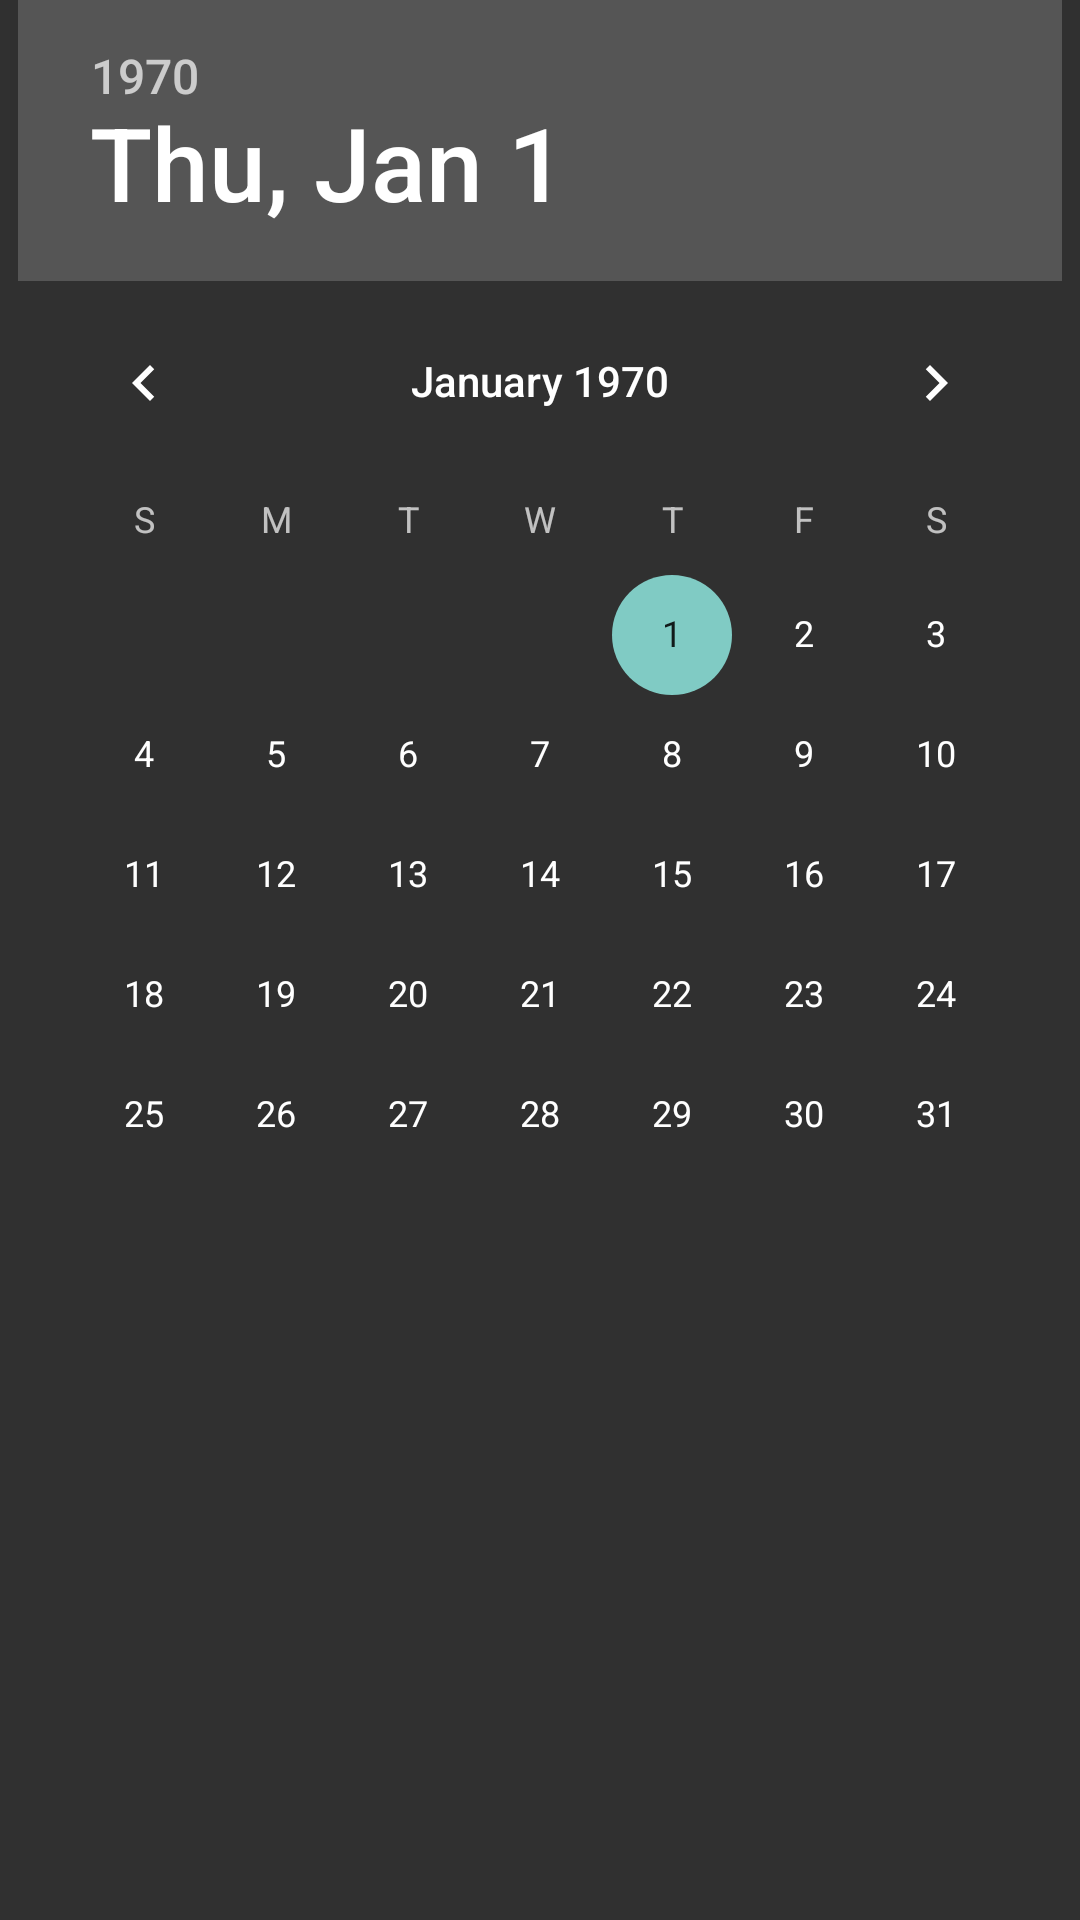

Reconstruct the res/layout file that produces this screen, plus the resources it refers to.
<!-- AndroidManifest.xml: application theme Theme.AppCompat -->
<!-- res/layout/fragment_seleccion_fecha.xml -->
<FrameLayout xmlns:android="http://schemas.android.com/apk/res/android"
    xmlns:tools="http://schemas.android.com/tools"
    android:layout_width="match_parent"
    android:layout_height="match_parent"
    tools:context="com.hamburgo.tecnoparque.hamburgo.SeleccionFechaFragment">

    

    <DatePicker
        android:layout_width="wrap_content"
        android:layout_height="wrap_content"
        android:id="@+id/datePicker"
        android:layout_gravity="center_horizontal|top" />
</FrameLayout>
<!-- resources referenced by this layout -->
<resources>

</resources>
